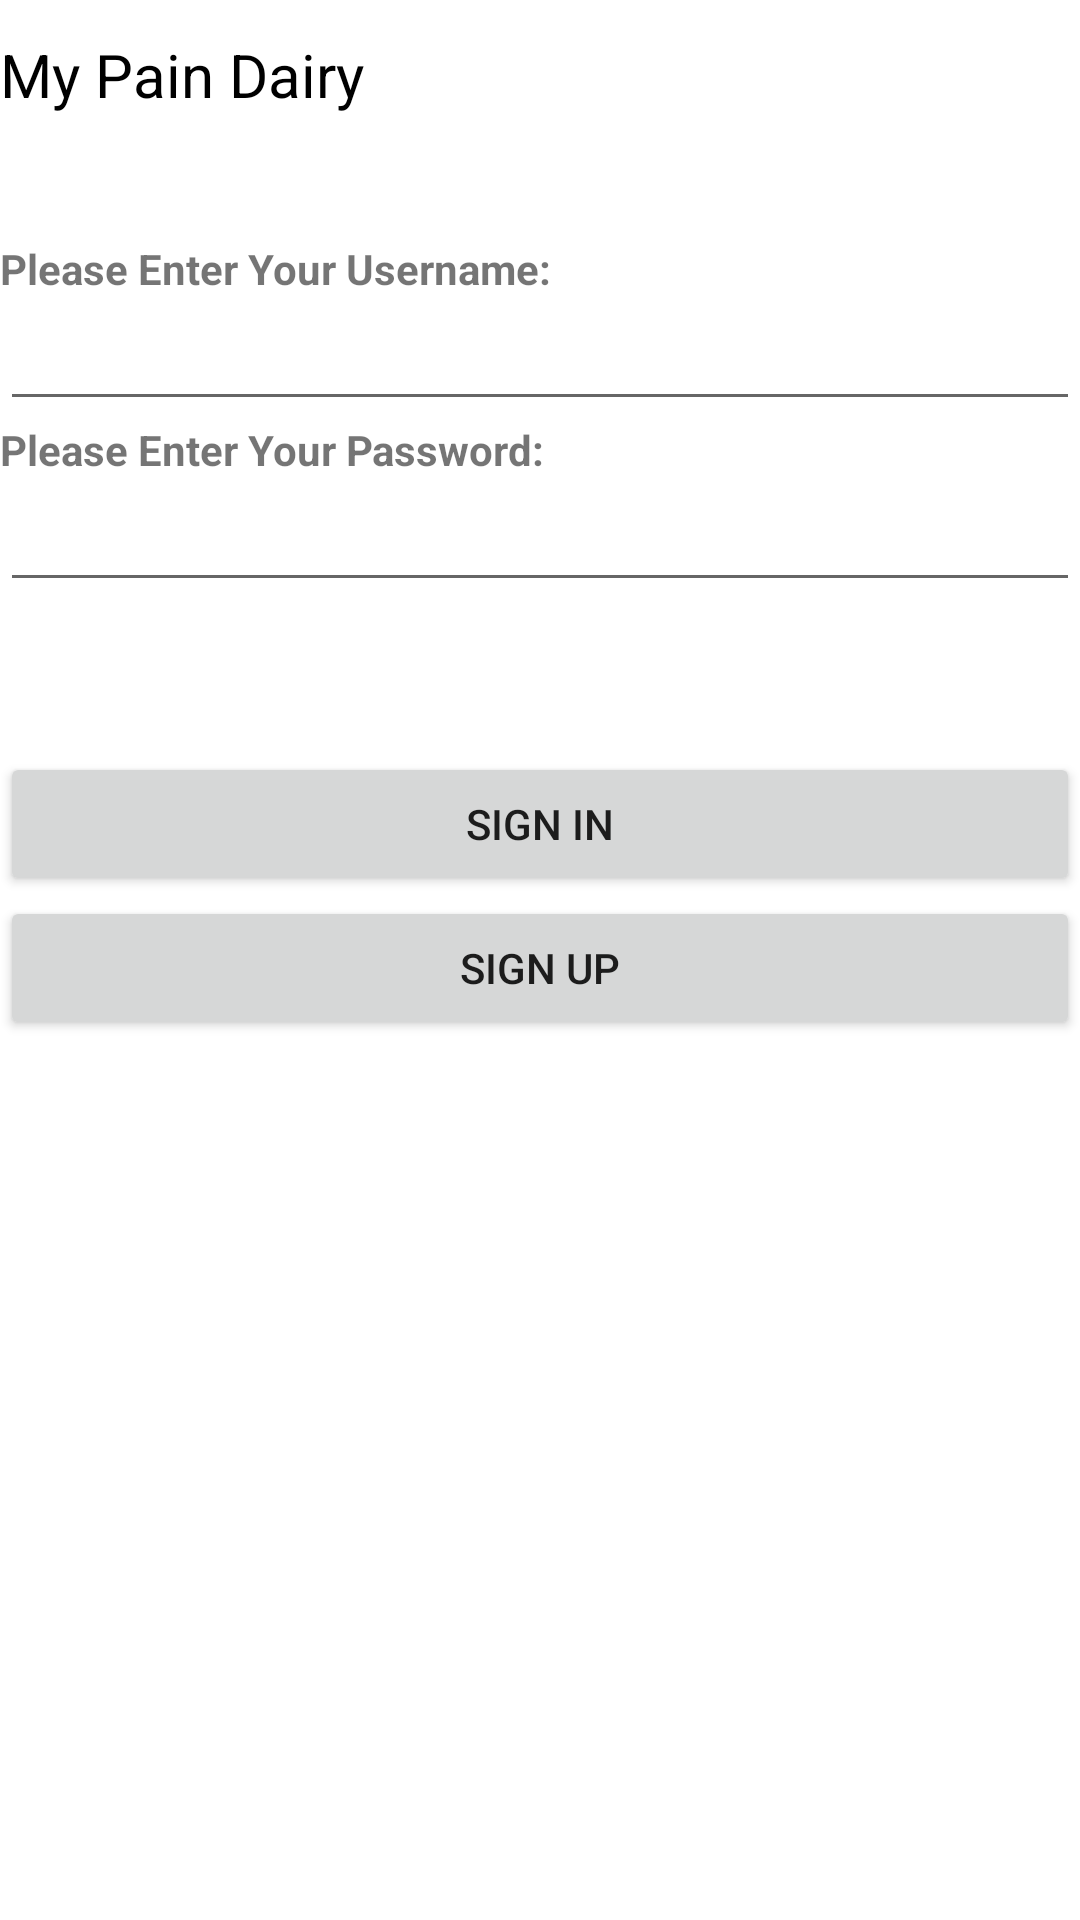

Android layout source for this screen:
<!-- AndroidManifest.xml: application theme Theme.MyPainDiary -->
<!-- res/layout/activity_login.xml -->
<?xml version="1.0" encoding="utf-8"?>

<LinearLayout xmlns:android="http://schemas.android.com/apk/res/android"
    xmlns:tools="http://schemas.android.com/tools"
    android:layout_width="match_parent"
    android:layout_height="match_parent"
    android:orientation="vertical">

    <include layout="@layout/main_title_bar"></include>
    <TextView
        android:id="@+id/usernameView"
        android:layout_marginTop="30dp"
        android:layout_width="wrap_content"
        android:layout_height="wrap_content"
        android:textStyle="bold"
        android:text="Please Enter Your Username:" />

    <EditText
        android:id="@+id/usernameText"
        android:layout_width="match_parent"
        android:layout_height="wrap_content"
        android:inputType="textEmailAddress" />

    <TextView
        android:id="@+id/passwordView"
        android:layout_width="wrap_content"
        android:layout_height="wrap_content"
        android:textStyle="bold"
        android:text="Please Enter Your Password:" />

    <EditText
        android:id="@+id/passwordText"
        android:layout_width="match_parent"
        android:layout_height="wrap_content"
        android:inputType="textPassword" />

    <Button
        android:id="@+id/buttonSignIn"
        android:layout_width="match_parent"
        android:layout_height="wrap_content"
        android:layout_marginTop="50dp"
        android:text="Sign In" />

    <Button
        android:id="@+id/buttonSignUp"
        android:layout_width="match_parent"
        android:layout_height="wrap_content"
        android:text="Sign Up" />
</LinearLayout>
<!-- res/layout/main_title_bar.xml (included above) -->
<?xml version="1.0" encoding="utf-8"?>

<RelativeLayout
    xmlns:android="http://schemas.android.com/apk/res/android"
    android:id="@+id/title_bar"
    android:layout_width="match_parent"
    android:layout_height="50dp"
    android:background="@android:color/transparent">
    
    

    <TextView
        android:id="@+id/tv_main_title"
        android:layout_width="wrap_content"
        android:layout_height="wrap_content"
        android:layout_centerVertical="true"
        android:textColor="@android:color/black"
        android:textSize="20sp"
        android:text="My Pain Dairy"/>
    
    
</RelativeLayout>
<!-- resources referenced by this layout -->
<resources>
  <style name="Theme.MyPainDiary" parent="Theme.MaterialComponents.DayNight.DarkActionBar">
          
          <item name="colorPrimary">@color/purple_500</item>
          <item name="colorPrimaryVariant">@color/purple_700</item>
          <item name="colorOnPrimary">@color/white</item>
          
          <item name="colorSecondary">@color/teal_200</item>
          <item name="colorSecondaryVariant">@color/teal_700</item>
          <item name="colorOnSecondary">@color/black</item>
          
          <item name="android:statusBarColor" tools:targetApi="l">?attr/colorPrimaryVariant</item>
          
      </style>
  <!-- not gathered from this repository: default colours our renderer supplied (Android Studio template values) -->
  <color name="purple_500">#FF6200EE</color>
  <color name="purple_700">#FF3700B3</color>
  <color name="teal_200">#FF03DAC5</color>
  <color name="teal_700">#FF018786</color>
  <color name="black">#FF000000</color>
  <color name="white">#FFFFFFFF</color>
</resources>
